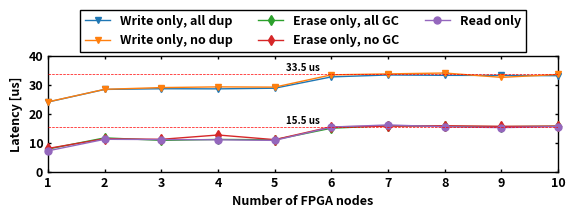

Recreate this plot in Python.
import matplotlib.pyplot as plt
import matplotlib.ticker as ticker
import numpy as np
import os

plt.rcParams.update({
  'font.size'        : 9, 
  'font.weight'      : 'bold', 
  'figure.facecolor' : 'w',
  'figure.dpi'       : 500,
  'figure.figsize'   : (6,2),
  # basic properties
  'axes.linewidth'   : 1,
  'xtick.top'        : True,
  'xtick.direction'  : 'in',
  'xtick.major.size' : '2',
  'xtick.major.width': '1',
  'ytick.right'      : True,
  'ytick.direction'  : 'in',
  'ytick.major.size' : '2',
  'ytick.major.width': '1', 
  'axes.grid'        : False,
  'grid.linewidth'   : '1',
  'legend.fancybox'  : False,
  'legend.framealpha': 1,
  'legend.edgecolor' : 'black',
  # case dependent
  'axes.autolimit_mode': 'round_numbers', # 'data' or 'round_numbers'
  'lines.linewidth'  : 1,
  'lines.markersize' : 6,
})

# Placeholder data
cases = ['Write only, all dup', 'Write only, no dup', 'Erase only, all GC', 'Erase only, no GC', 'Read only']
node_lst = [idx for idx in range(1, 11)]

condition_1 = [
23988.0,
28335.0,
28564.899999999998,
28526.175,
28749.2,
32651.18333333333,
33311.41428571429,
33190.2375,
33158.177777777775,
 33066.090000000004,
]

condition_2 = [
24032.8,
28368.5,
28966.63333333333,
29209.225,
29123.7,
33354.6,
33689.200000000004,
33987.875,
32489.399999999998,
 33483.39,
]

condition_3 = [
7774.75,
11628.4,
10765.566666666668,
11087.875,
10976.34,
14955.533333333335,
15812.442857142858,
15592.775,
15495.800000000001,
 15642.87,
]

condition_4 = [
7982.25,
11325.25,
11125.166666666666,
12616.075,
11009.439999999999,
15446.133333333331,
15662.614285714286,
15803.8125,
15600.31111111111,
 15676.55,
]

condition_5 = [
7158.5,
11135.0,
11045.066666666666,
10972.05,
10758.52,
15337.166666666666,
16085.228571428572,
15460.887499999999,
15158.199999999999,
 15505.929999999998,
]


throughput_1 = [(condition_1[idx]/1000) for idx in range(len(condition_1))]
throughput_2 = [(condition_2[idx]/1000) for idx in range(len(condition_2))]
throughput_3 = [(condition_3[idx]/1000) for idx in range(len(condition_3))]
throughput_4 = [(condition_4[idx]/1000) for idx in range(len(condition_4))]
throughput_5 = [(condition_5[idx]/1000) for idx in range(len(condition_5))]
# Number of cases
n_cases = len(cases)

# Creating the bar plot
fig, ax = plt.subplots()

# line1, = plt.plot(node_lst, throughput_1, label=cases[0], marker='o', zorder=3, color = '#1f77b4',)
# line2, = plt.plot(node_lst, throughput_2, label=cases[1], marker='x', zorder=3, color = '#1f77b4',)
# line3, = plt.plot(node_lst, throughput_3, label=cases[2], marker='+', zorder=3, color = '#ff7f0e',)
# line4, = plt.plot(node_lst, throughput_4, label=cases[3], marker='v', zorder=3, color = '#ff7f0e',)
# line5, = plt.plot(node_lst, throughput_5, label=cases[4], marker='^', zorder=3, color = '#2ca02c',)

line1, = plt.plot(node_lst, throughput_1, label=cases[0], marker='v', markersize = 5, zorder=3)
line2, = plt.plot(node_lst, throughput_2, label=cases[1], marker='v', markersize = 5, zorder=3)
line3, = plt.plot(node_lst, throughput_3, label=cases[2], marker='d', markersize = 5, zorder=3)
line4, = plt.plot(node_lst, throughput_4, label=cases[3], marker='d', markersize = 5, zorder=3)
line5, = plt.plot(node_lst, throughput_5, label=cases[4], marker='o', markersize = 5, zorder=3)

line1.set_clip_on(False)
line2.set_clip_on(False)
line3.set_clip_on(False)
line4.set_clip_on(False)
line5.set_clip_on(False)

# line for 12.7
plt.axhline(y = 15.5, color = 'r', linestyle = 'dashed', linewidth = 0.5, zorder = 5)
plt.text(5.5, 15.5*1.02, f"15.5 us", fontsize = 7, rotation=0, rotation_mode='anchor', weight = 'bold', ha = 'center', va = 'bottom')

plt.axhline(y = 33.5, color = 'r', linestyle = 'dashed', linewidth = 0.5, zorder = 5)
plt.text(5.5, 33.5*1.02, f"33.5 us", fontsize = 7, rotation=0, rotation_mode='anchor', weight = 'bold', ha = 'center', va = 'bottom')

# Adding labels and title
ax.set_xlabel('Number of FPGA nodes', fontsize = 9, weight = 'bold')
ax.set_ylabel('Latency [us]', fontsize = 9, weight = 'bold')
ax.set_xticks(node_lst)
# ax.tick_params(axis='x', which='both', length=0, width=0)  # Adjust length and width as needed
# ax.set_xticklabels(cases)

legend = plt.legend()
ax.legend(loc='upper center', bbox_to_anchor=(0.5, 1.45), ncol=3)
legend.get_frame().set_linewidth(1)
# legend.get_frame().set_edgecolor("b")

# plt.xlim([0 + (bar_dist + bar_width) / 2 - bar_width - 0.2, n_cases - 1 + (bar_dist + bar_width) / 2 + bar_width + 0.2])
plt.xlim([1, 10])
# plt.ylim([0, 40])
# ax.yaxis.set_major_locator(ticker.MultipleLocator(2))
# ax.yaxis.set_minor_locator(ticker.MultipleLocator(0.5))

# Adjusting the layout
plt.subplots_adjust(left=0.1, right=0.95, top=0.75, bottom=0.17)
# Alternatively
# plt.tight_layout()

# Function to save the plot in a given directory in both PNG and PDF formats
def save_plot(directory, filename):
    # Create the directory if it doesn't exist
    os.makedirs(directory, exist_ok=True)
    plt.savefig(f"{directory}/{filename}.png")
    plt.savefig(f"{directory}/{filename}.pdf")

# Example usage (replace 'your_directory_path' with the actual path)
save_plot('./plot6', 'latency_node_half_line')
